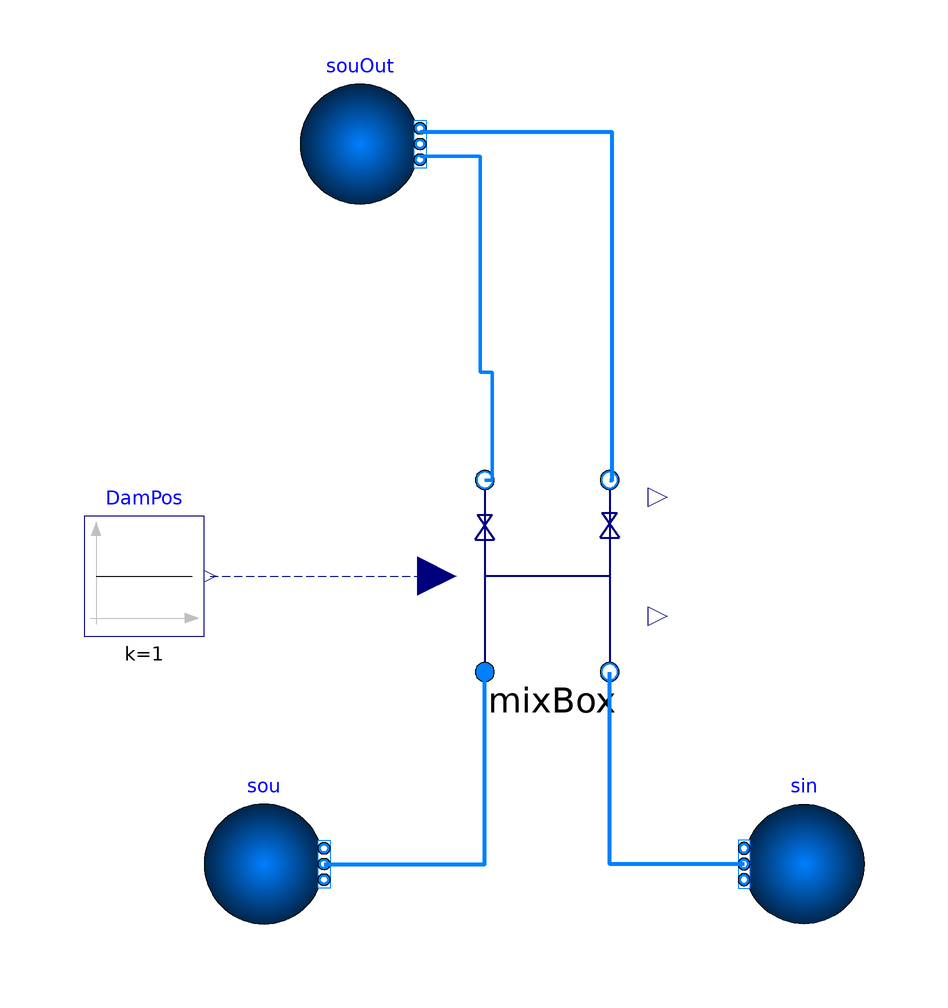

Above is the diagram view of the following Modelica model: its components placed by their Placement annotations and its connect equations drawn as lines.

model Mixbox
              extends Modelica.Icons.Example;
                package Medium = Buildings.Media.Air "Medium model";
              MixBox mixBox(                   mTotAirFloRat=1,
                PreDro(displayUnit="Pa") = 2000,
                redeclare package Medium = Medium,
                mFreAirFloRat=0.9)                              annotation (Placement(transformation(extent={{-16,-14},{16,18}})));
              Buildings.Fluid.Sources.Boundary_pT sin(
                redeclare package Medium = Medium,
                nPorts=1,
                p(displayUnit="Pa") = 100000 - 2000,
                T=293.15) annotation (Placement(transformation(extent={{52,-56},{32,-36}})));
              Buildings.Fluid.Sources.Boundary_pT sou(
                redeclare package Medium = Medium,
                nPorts=1,
                p(displayUnit="Pa") = 100000 + 2000,
                T=299.15)
                annotation (Placement(transformation(extent={{-58,-56},{-38,-36}})));
              Buildings.Fluid.Sources.Boundary_pT souOut(
                redeclare package Medium = Medium,
                nPorts=2,
                p(displayUnit="Pa") = 100000,
                T=288.15) annotation (Placement(transformation(extent={{-42,64},{-22,84}})));
              Modelica.Blocks.Sources.Constant DamPos(k=1) "Damper position"
                annotation (Placement(transformation(extent={{-78,-8},{-58,12}})));
            equation
              connect(sin.ports[1], mixBox.port_Sup) annotation (Line(
                  points={{32,-46},{9.6,-46},{9.6,-14}},
                  color={0,127,255},
                  thickness=1));
              connect(sou.ports[1], mixBox.port_Ret) annotation (Line(
                  points={{-38,-46},{-11.2,-46},{-11.2,-14}},
                  color={0,127,255},
                  thickness=1));
              connect(mixBox.port_Fre, souOut.ports[1]) annotation (Line(
                  points={{9.6,18},{10,18},{10,76},{-22,76}},
                  color={0,127,255},
                  thickness=1));
              connect(mixBox.port_Exh, souOut.ports[2]) annotation (Line(
                  points={{-11.2,18},{-10,18},{-10,36},{-12,36},{-12,72},{-22,72}},
                  color={0,127,255},
                  thickness=1));
              connect(DamPos.y,mixBox.damPos)  annotation (Line(
                  points={{-57,2},{-40,2},{-19.2,2}},
                  color={0,0,127},
                  pattern=LinePattern.Dash));
              annotation (Icon(coordinateSystem(preserveAspectRatio=false)), Diagram(coordinateSystem(preserveAspectRatio=false)),
                experiment(StopTime=1000));
            end Mixbox;